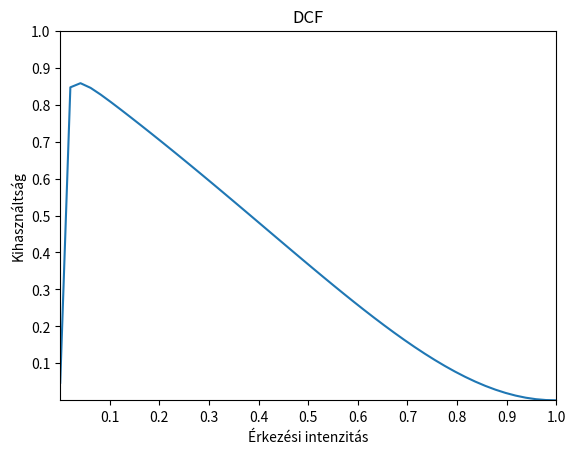

Generate this figure with matplotlib:
import matplotlib.pyplot as plt
import numpy as np

a=np.linspace(0.0001,1);
N=50;
w=16;
n=10;
AT=a*N;
x=np.power((1-a),N);
Nvesszo=N/w;
u1=Nvesszo*a*(1-a)**(Nvesszo-1);
u0=np.power((1-a),Nvesszo);
y=(u1*(1-u0**w))/(1-u0);
th=(y*n)/((1-x)*n+1);
plt.plot(a, th)
plt.title("DCF")
plt.ylim(ymin=0)
plt.xlim(xmin=0)
plt.xlim(xmax=1)
plt.xticks([0.1, 0.2, 0.3, 0.4, 0.5, 0.6, 0.7 ,0.8, 0.9, 1])
plt.yticks([0.1, 0.2, 0.3, 0.4, 0.5, 0.6, 0.7 ,0.8, 0.9, 1])
plt.xlabel("Érkezési intenzitás")
plt.ylabel("Kihasználtság")
plt.show()
